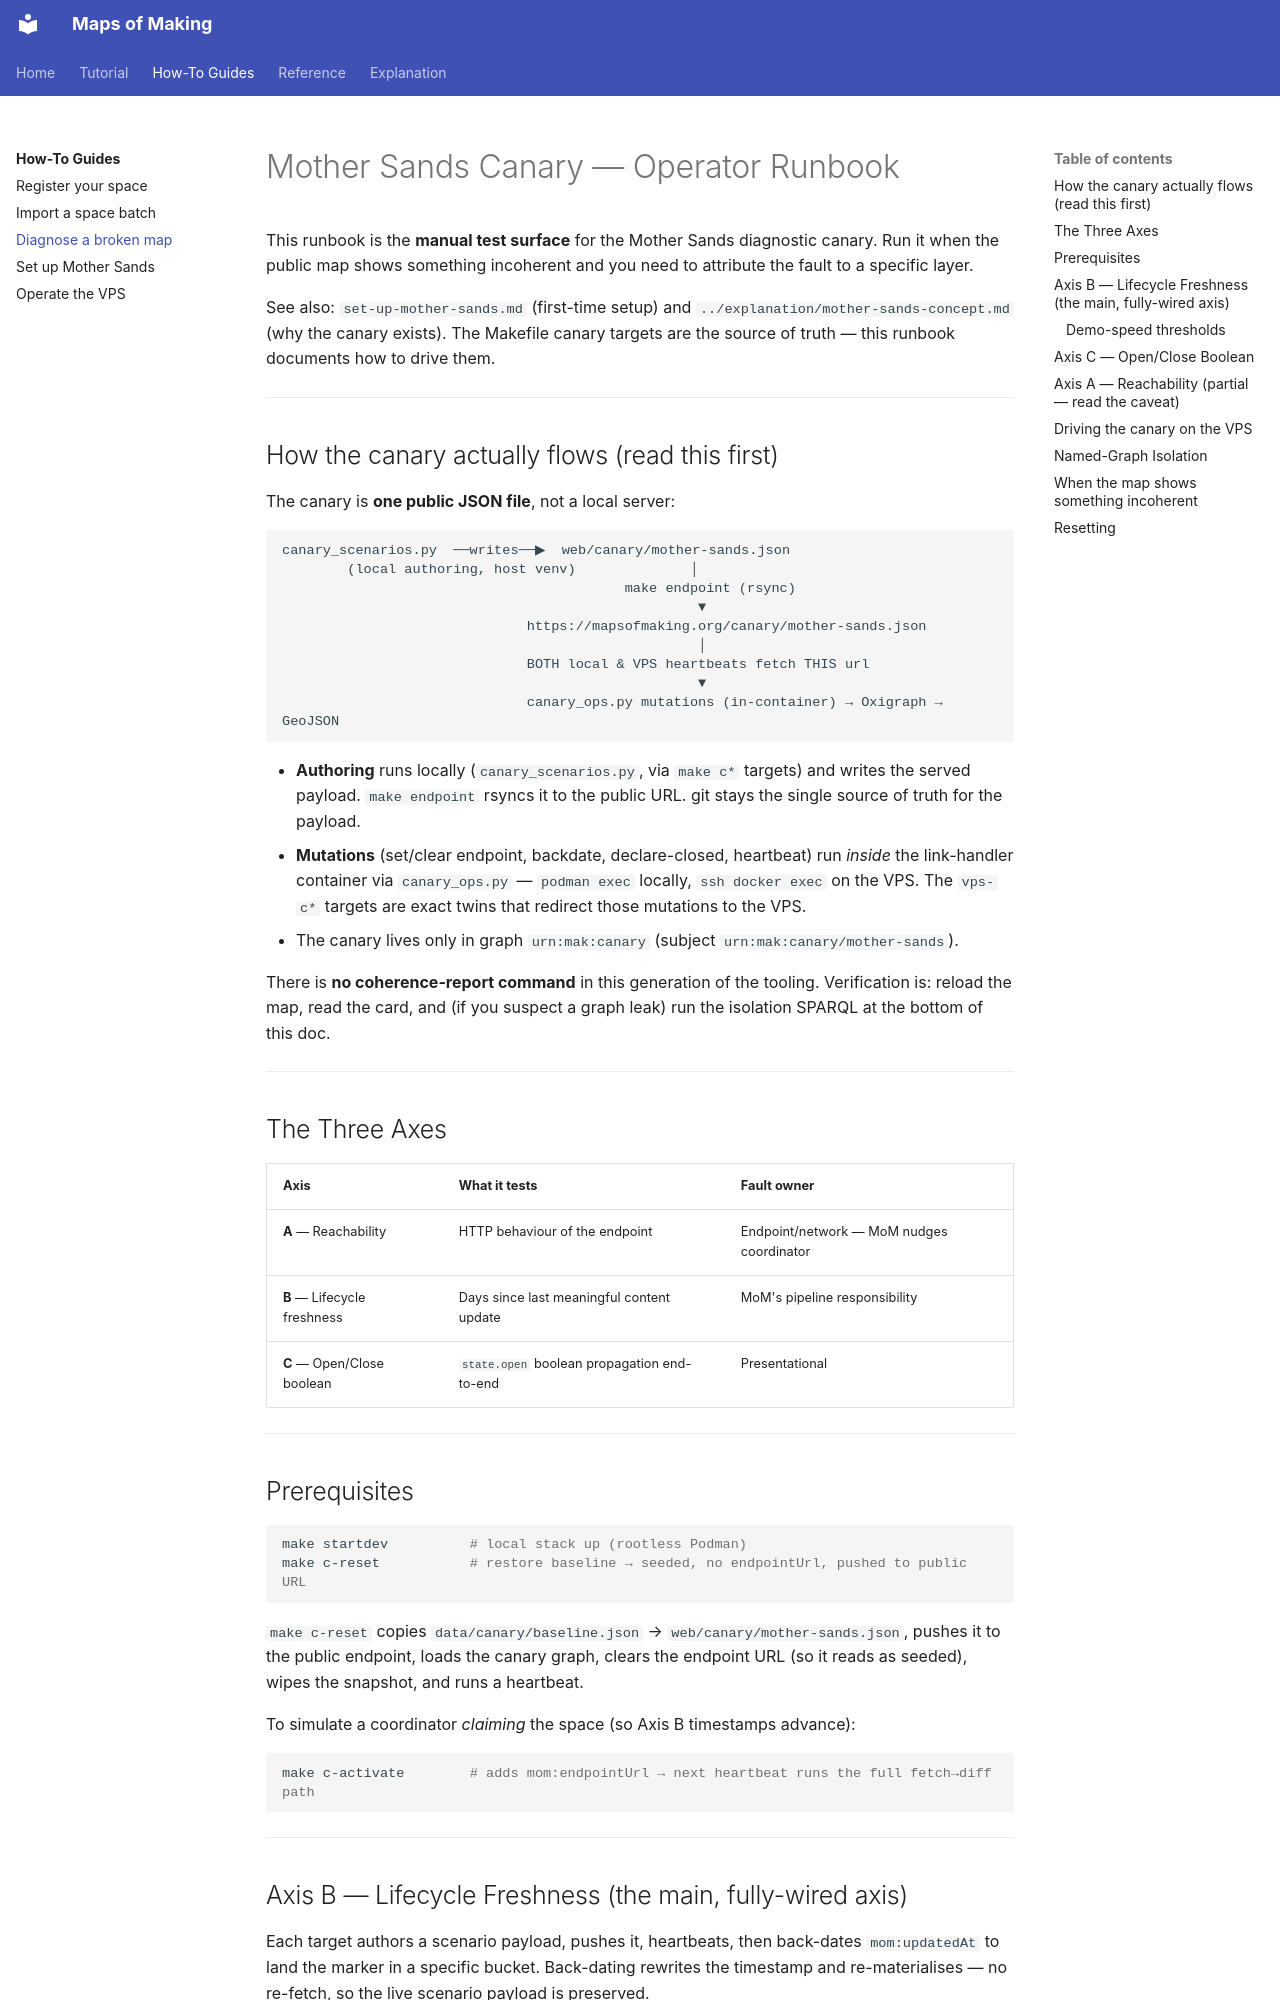

repository: nicolasdb/maps_of_making · page: how-to/diagnose-a-broken-map/index.html · generator: mkdocs

# Mother Sands Canary — Operator Runbook

This runbook is the **manual test surface** for the Mother Sands diagnostic canary. Run it
when the public map shows something incoherent and you need to attribute the fault to a
specific layer.

See also: `set-up-mother-sands.md` (first-time setup) and `../explanation/mother-sands-concept.md`
(why the canary exists). The Makefile canary targets are the source of truth — this
runbook documents how to drive them.

---

## How the canary actually flows (read this first)

The canary is **one public JSON file**, not a local server:

```
canary_scenarios.py  ──writes──▶  web/canary/mother-sands.json
        (local authoring, host venv)              │
                                          make endpoint (rsync)
                                                   ▼
                              https://mapsofmaking.org/canary/mother-sands.json
                                                   │
                              BOTH local & VPS heartbeats fetch THIS url
                                                   ▼
                              canary_ops.py mutations (in-container) → Oxigraph → GeoJSON
```

- **Authoring** runs locally (`canary_scenarios.py`, via `make c*` targets) and writes the
  served payload. `make endpoint` rsyncs it to the public URL. git stays the single source
  of truth for the payload.
- **Mutations** (set/clear endpoint, backdate, declare-closed, heartbeat) run *inside* the
  link-handler container via `canary_ops.py` — `podman exec` locally, `ssh docker exec` on
  the VPS. The `vps-c*` targets are exact twins that redirect those mutations to the VPS.
- The canary lives only in graph `urn:mak:canary` (subject `urn:mak:canary/mother-sands`).

There is **no coherence-report command** in this generation of the tooling. Verification is:
reload the map, read the card, and (if you suspect a graph leak) run the isolation SPARQL
at the bottom of this doc.

---

## The Three Axes

| Axis | What it tests | Fault owner |
|------|--------------|-------------|
| **A** — Reachability | HTTP behaviour of the endpoint | Endpoint/network — MoM nudges coordinator |
| **B** — Lifecycle freshness | Days since last meaningful content update | MoM's pipeline responsibility |
| **C** — Open/Close boolean | `state.open` boolean propagation end-to-end | Presentational |

---

## Prerequisites

```bash
make startdev          # local stack up (rootless Podman)
make c-reset           # restore baseline → seeded, no endpointUrl, pushed to public URL
```

`make c-reset` copies `data/canary/baseline.json` → `web/canary/mother-sands.json`, pushes
it to the public endpoint, loads the canary graph, clears the endpoint URL (so it reads as
seeded), wipes the snapshot, and runs a heartbeat.

To simulate a coordinator *claiming* the space (so Axis B timestamps advance):

```bash
make c-activate        # adds mom:endpointUrl → next heartbeat runs the full fetch→diff path
```

---
